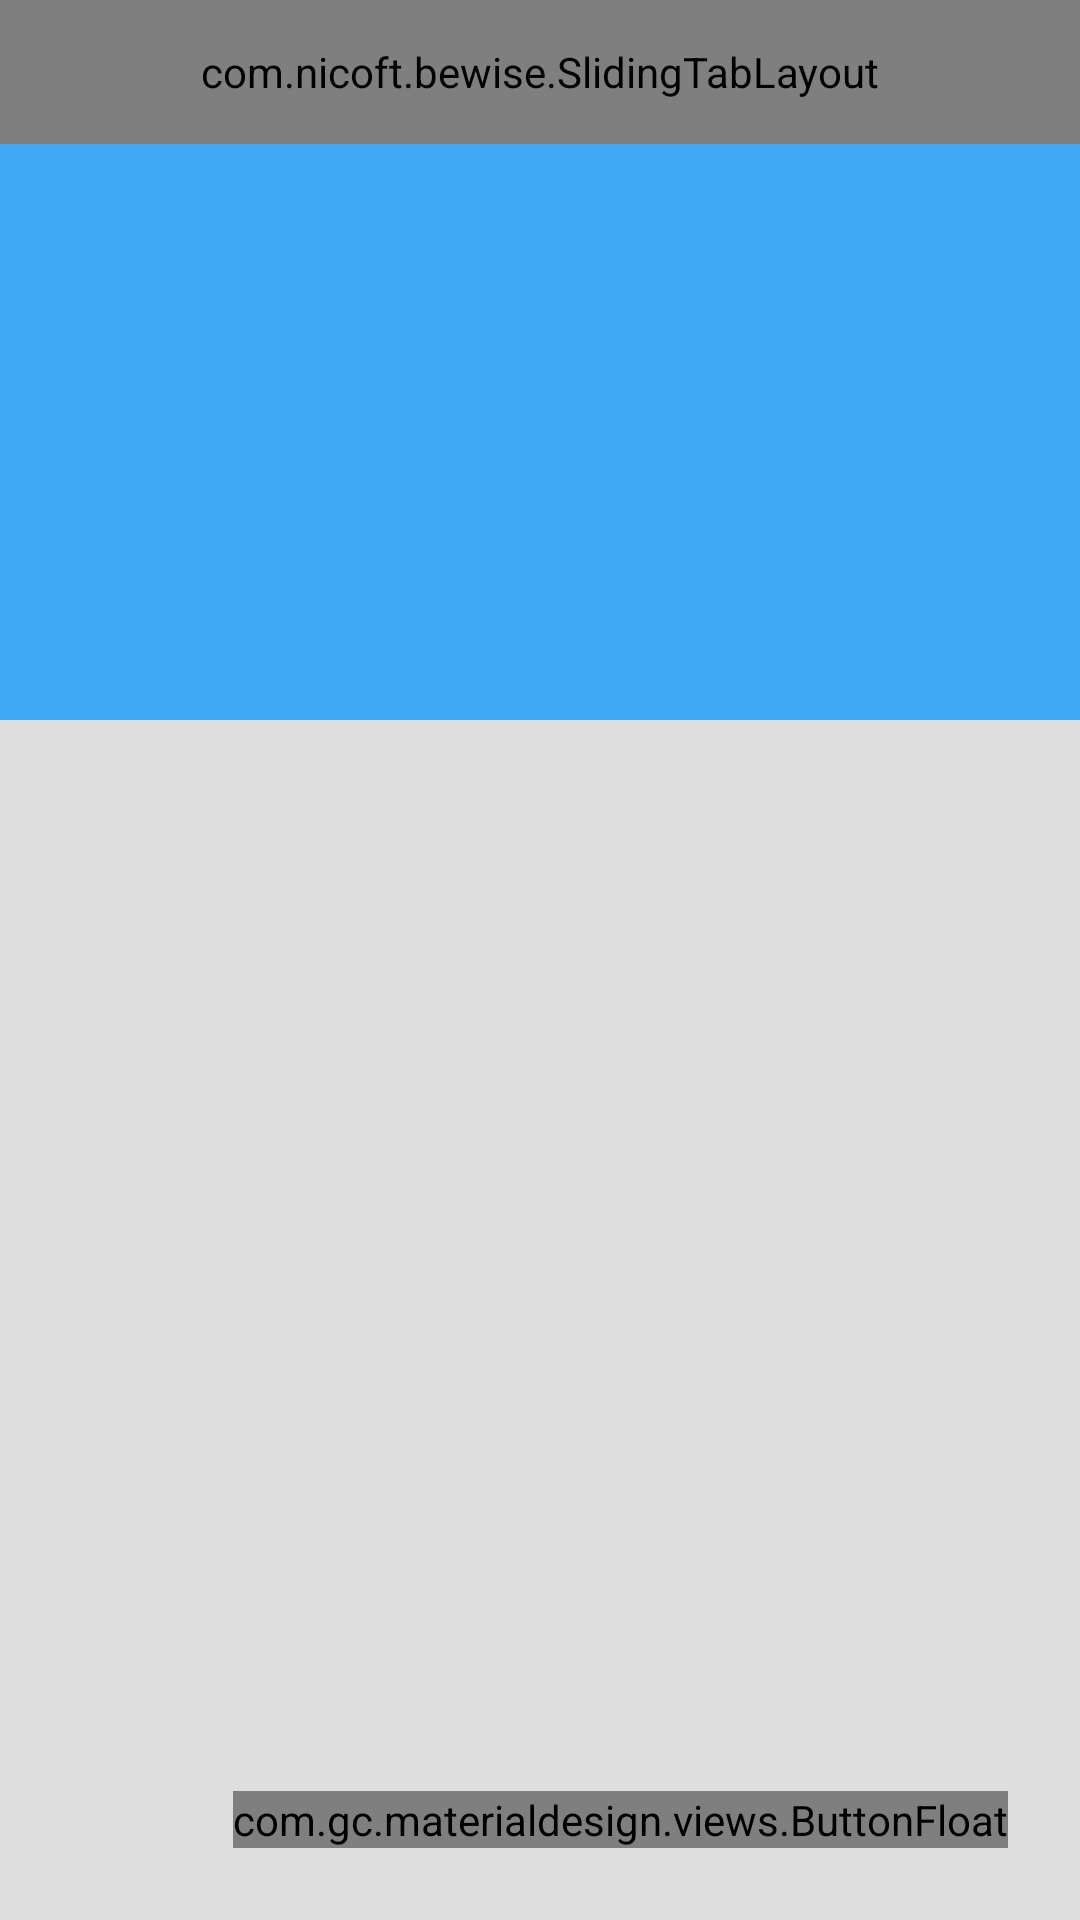

Reconstruct the res/layout file that produces this screen, plus the resources it refers to.
<!-- AndroidManifest.xml: activity theme AppThemeDR -->
<!-- res/layout/activity_test.xml -->
<?xml version="1.0" encoding="utf-8"?>
<android.support.v4.widget.DrawerLayout xmlns:android="http://schemas.android.com/apk/res/android"
    xmlns:app="http://schemas.android.com/apk/res-auto"
    xmlns:materialdesign="http://schemas.android.com/apk/res-auto"
    android:id="@+id/drawer1"
    android:layout_width="match_parent"
    android:fitsSystemWindows="true"
    android:layout_height="match_parent">
    <LinearLayout android:layout_width="match_parent" android:layout_height="match_parent"
        android:orientation="vertical">
        <FrameLayout xmlns:android="http://schemas.android.com/apk/res/android"
            android:id="@+id/Aroot"
            android:layout_width="match_parent"
            android:layout_height="match_parent">

            <include android:id="@+id/toolbar_actionbar1" layout="@layout/toolbar_default"
                android:layout_width="match_parent" android:layout_height="wrap_content" />

            <com.flaviofaria.kenburnsview.KenBurnsView
                android:id="@+id/Aimage"
                android:layout_width="match_parent"
                android:layout_height="@dimen/flexible_space_image_height"
                android:scaleType="centerCrop"
                android:src="@drawable/a"
                android:tag="a"/>

            <LinearLayout
                android:orientation="vertical"
                android:layout_width="match_parent"
                android:layout_height="@dimen/flexible_space_image_height">

                <Space
                    android:layout_width="20px"
                    android:layout_height="0px"
                    android:layout_weight="4" />

                <LinearLayout
                    android:orientation="horizontal"
                    android:layout_width="match_parent"
                    android:layout_height="0px"
                    android:layout_weight="8">

                    <Space
                        android:layout_width="0px"
                        android:layout_height="20px"
                        android:layout_weight="1" />

                    <com.github.siyamed.shapeimageview.CircularImageView
                        android:id="@+id/AimageRound"
                        android:layout_width="0px"
                        android:layout_height="@dimen/flexible_space_image_heightmid"
                        android:scaleType="centerCrop"
                        app:siBorderWidth="6dp"
                        app:siBorderColor="@color/gray"
                        android:src="@drawable/a"
                        android:tag="a"
                        android:layout_weight="1"
                        android:elevation="20dp" />

                    <Space
                        android:layout_width="0px"
                        android:layout_height="20px"
                        android:layout_weight="1" />
                </LinearLayout>

                <Space
                    android:layout_width="20px"
                    android:layout_height="0px"
                    android:layout_weight="3" />
            </LinearLayout>


            <FrameLayout
                android:id="@+id/Apager_wrapper"
                android:layout_width="match_parent"
                android:layout_height="match_parent">

                <android.support.v4.view.ViewPager
                    android:id="@+id/Apager"
                    android:layout_width="match_parent"
                    android:layout_height="match_parent" />


            </FrameLayout>

            <View
                android:id="@+id/Aoverlay"
                android:layout_width="match_parent"
                android:layout_height="@dimen/flexible_space_image_height"
                android:background="?attr/colorPrimary" />

            <LinearLayout
                android:layout_width="match_parent"
                android:layout_height="wrap_content"
                android:orientation="vertical"
                android:paddingEnd="@dimen/margin_standard"
                android:paddingLeft="@dimen/margin_standard"
                android:paddingStart="@dimen/margin_standard">

                <TextView
                    android:id="@+id/Atitle"
                    android:layout_width="match_parent"
                    android:layout_height="wrap_content"
                    android:ellipsize="end"
                    android:gravity="center_vertical"
                    android:maxLines="1"
                    android:minHeight="?attr/actionBarSize"
                    android:textColor="@android:color/white"
                    android:textSize="20sp" />

                <View
                    android:layout_width="match_parent"
                    android:layout_height="@dimen/flexible_space_image_height"
                    android:background="@android:color/transparent" />
            </LinearLayout>

            <com.nicoft.bewise.SlidingTabLayout
                android:id="@+id/Asliding_tabs"
                android:layout_width="match_parent"
                android:layout_height="@dimen/tab_height"
                android:background="@android:color/transparent"
                android:fillViewport="false" />

            <com.gc.materialdesign.views.ButtonFloat
                android:id="@+id/buttonFloat"
                android:layout_width="wrap_content"
                android:layout_height="wrap_content"
                android:layout_alignParentRight="true"
                android:layout_alignParentBottom="true"
                android:layout_marginRight="24dp"
                android:layout_marginBottom="24dp"
                android:background="@color/primary"
                materialdesign:animate="false"
                materialdesign:iconDrawable="@drawable/ic_action_new"
                android:layout_gravity="bottom|right" />
        </FrameLayout>
    </LinearLayout>
    



</android.support.v4.widget.DrawerLayout>
<!-- res/layout/toolbar_default.xml (included above) -->
<?xml version="1.0" encoding="utf-8"?>
<android.support.v7.widget.Toolbar
    style="@style/ToolBarStyle"
    xmlns:android="http://schemas.android.com/apk/res/android"
    android:layout_width="match_parent"
    android:layout_height="wrap_content"
    android:minHeight="@dimen/abc_action_bar_default_height_material"
    />
<!-- resources referenced by this layout -->
<resources>
  <color name="gray">#bdbdbd</color>
  <color name="primary">#3FA9F5</color>
  <dimen name="flexible_space_image_height">240dp</dimen>
  <dimen name="flexible_space_image_heightmid">120dp</dimen>
  <dimen name="margin_standard">16dp</dimen>
  <dimen name="tab_height">48dp</dimen>
  <style name="ToolBarStyle" parent="">
          <item name="popupTheme">@style/ThemeOverlay.AppCompat.Light</item>
          <item name="theme">@style/ThemeOverlay.AppCompat.Dark.ActionBar</item>
      </style>
  <style name="AppThemeDR" parent="Theme.AppCompat.NoActionBar">
          
          <item name="colorPrimary">@color/primary</item>
          <item name="colorPrimaryDark">@color/primary</item>
          <item name="colorAccent">@color/primary</item>
          <item name="android:textColorPrimary">@color/myTextPrimaryColor</item>
          <item name="drawerArrowStyle">@style/DrawerArrowStyle</item>
  
          <item name="android:windowBackground">@color/myWindowBackground</item>
      </style>
  <color name="myTextPrimaryColor">#FFFFFF</color>
  <style name="DrawerArrowStyle" parent="Widget.AppCompat.DrawerArrowToggle">
          <item name="spinBars">true</item>
          <item name="color">@android:color/white</item>
      </style>
  <color name="myWindowBackground">#DEDEDE</color>
</resources>
